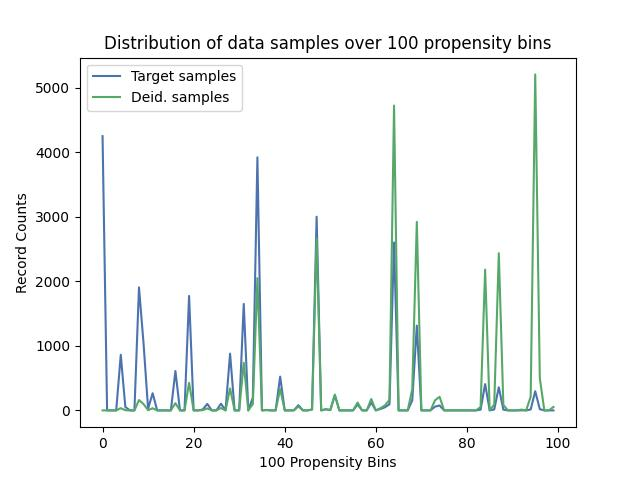

Source data for this figure (header and first rows):
, Target samples, Deid. samples
0, 4248, 0
1, 0, 0
2, 0, 0
3, 0, 0
4, 862, 35
5, 54, 3
6, 0, 0
7, 0, 0
8, 1906, 160
9, 1040, 98
10, 26, 3
11, 266, 34
12, 0, 0
13, 0, 0
14, 0, 0
15, 0, 0
16, 610, 112
17, 0, 0
18, 0, 0
19, 1773, 427
20, 0, 0
21, 0, 0
22, 14, 4
23, 101, 31
24, 0, 0
25, 0, 0
26, 104, 37
27, 0, 0
28, 879, 340
29, 0, 0
30, 0, 0
31, 1649, 739
32, 0, 0
33, 200, 99
34, 3920, 2049
35, 0, 0
36, 7, 4
37, 0, 0
38, 0, 0
39, 523, 333
40, 0, 0
41, 0, 0
42, 0, 0
43, 81, 61
44, 0, 0
45, 0, 0
46, 15, 13
47, 3001, 2664
48, 0, 0
49, 18, 17
50, 5, 5
51, 233, 245
52, 0, 0
53, 0, 0
54, 0, 0
55, 0, 0
56, 93, 122
57, 0, 0
58, 0, 0
59, 121, 176
... 40 more rows
